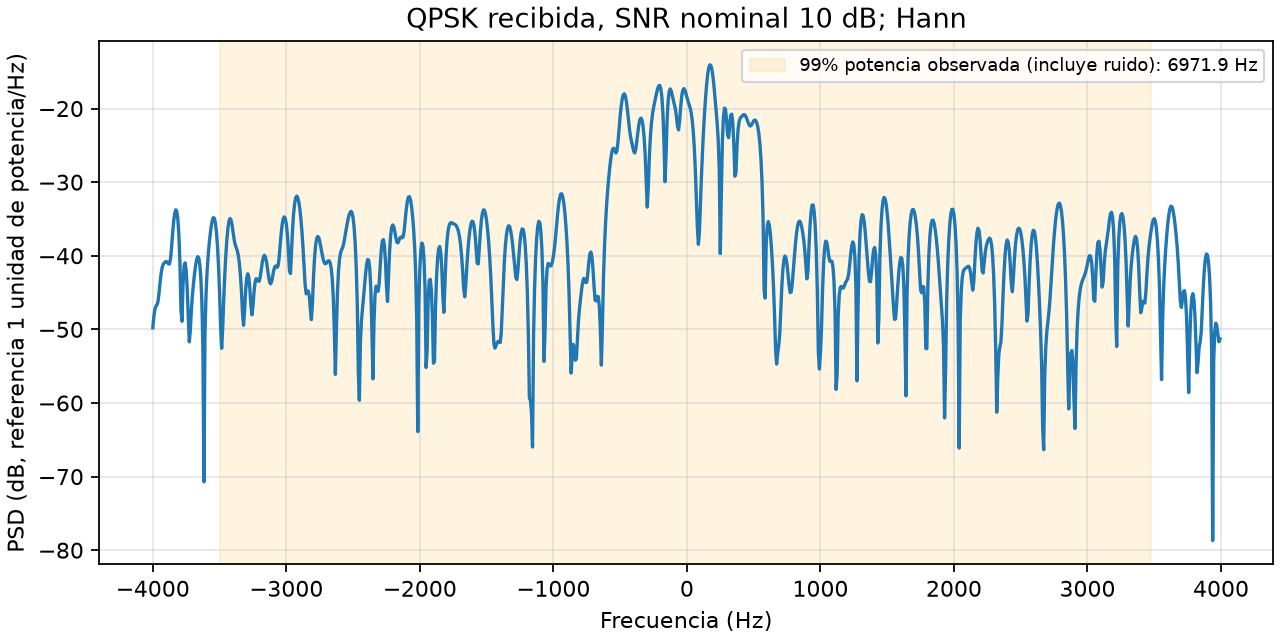

The table this chart was drawn from, first rows:
frequency_hz, psd_power_per_hz, fft_amplitude_real, fft_amplitude_imag
-4000, 1.0505391810761173e-05, -0.01973, 0.01016
-3992, 1.4958496047914577e-05, -0.01203, 0.02359
-3984, 1.8822141786800888e-05, 0.00534, 0.02922
-3977, 2.071547318736257e-05, 0.02241, 0.02165
-3969, 2.1434556571234963e-05, 0.03096, 0.006798
-3961, 2.4009000202981136e-05, 0.03229, -0.009109
-3953, 3.142913330689885e-05, 0.02706, -0.02722
-3945, 4.3827085542221526e-05, 0.007799, -0.04465
-3938, 5.792433536706095e-05, -0.02675, -0.04472
-3930, 6.950665786679458e-05, -0.05547, -0.01348
-3922, 7.659684514344834e-05, -0.04897, 0.03453
-3914, 8.025384646206279e-05, -0.00424, 0.06119
-3906, 8.2414556539694e-05, 0.04544, 0.0424
-3898, 8.332517070095837e-05, 0.06219, -0.006211
-3891, 8.164874000617812e-05, 0.03977, -0.04739
-3883, 7.77244737713821e-05, 0.002143, -0.06032
-3875, 7.718920725435923e-05, -0.02877, -0.05282
-3867, 9.119756522195037e-05, -0.05289, -0.03844
-3859, 0.0001315, -0.07734, -0.01358
-3852, 0.0002023, -0.09128, 0.03397
-3844, 0.000293, -0.06741, 0.09586
-3836, 0.0003771, 0.005146, 0.1328
-3828, 0.0004209, 0.09311, 0.1052
-3820, 0.0003996, 0.1357, 0.01821
-3812, 0.0003134, 0.09964, -0.069
-3805, 0.0001917, 0.01786, -0.0931
-3797, 8.072486426736827e-05, -0.03803, -0.04835
-3789, 1.82104975738783e-05, -0.02813, 0.007902
-3781, 1.2870349317603798e-05, 0.0179, 0.01682
-3773, 4.267293786121889e-05, 0.03915, -0.02163
-3766, 7.299185346018948e-05, 0.01166, -0.05732
-3758, 8.010314522384608e-05, -0.03278, -0.05177
-3750, 6.26613273743787e-05, -0.05172, -0.01618
-3742, 3.5473349970388367e-05, -0.03877, 0.01265
-3734, 1.4548306916695665e-05, -0.01919, 0.01771
-3727, 6.768140678081137e-06, -0.01298, 0.01219
-3719, 9.877926574334519e-06, -0.01606, 0.01432
-3711, 1.855502249399176e-05, -0.01334, 0.0263
-3703, 2.94279961042035e-05, 0.003037, 0.03702
-3695, 4.198559873963503e-05, 0.02888, 0.03367
-3688, 5.6801397393729753e-05, 0.05071, 0.009534
-3680, 7.336026814607643e-05, 0.0507, -0.02947
-3672, 8.865898223078967e-05, 0.01956, -0.06143
-3664, 9.736089950349617e-05, -0.02872, -0.06115
-3656, 9.414957761189742e-05, -0.06163, -0.02481
-3648, 7.739228943034523e-05, -0.05634, 0.0213
-3641, 5.132645970460074e-05, -0.02236, 0.04366
-3633, 2.4543598063165325e-05, 0.00846, 0.03285
-3625, 5.739685262586929e-06, 0.01346, 0.00938
-3617, 8.48272210444901e-08, -0.001861, 0.0007173
-3609, 8.485462773529434e-06, -0.01242, 0.0156
-3602, 2.9121259500575994e-05, 0.002635, 0.03685
-3594, 5.940333643702981e-05, 0.03973, 0.03473
-3586, 9.743496566503512e-05, 0.06725, -0.006702
-3578, 0.0001427, 0.04765, -0.06647
-3570, 0.000195, -0.02332, -0.09271
-3562, 0.0002511, -0.09755, -0.04747
-3555, 0.0003013, -0.109, 0.04726
-3547, 0.0003301, -0.03875, 0.1182
-3539, 0.000324, 0.06003, 0.1076
... 964 more rows
